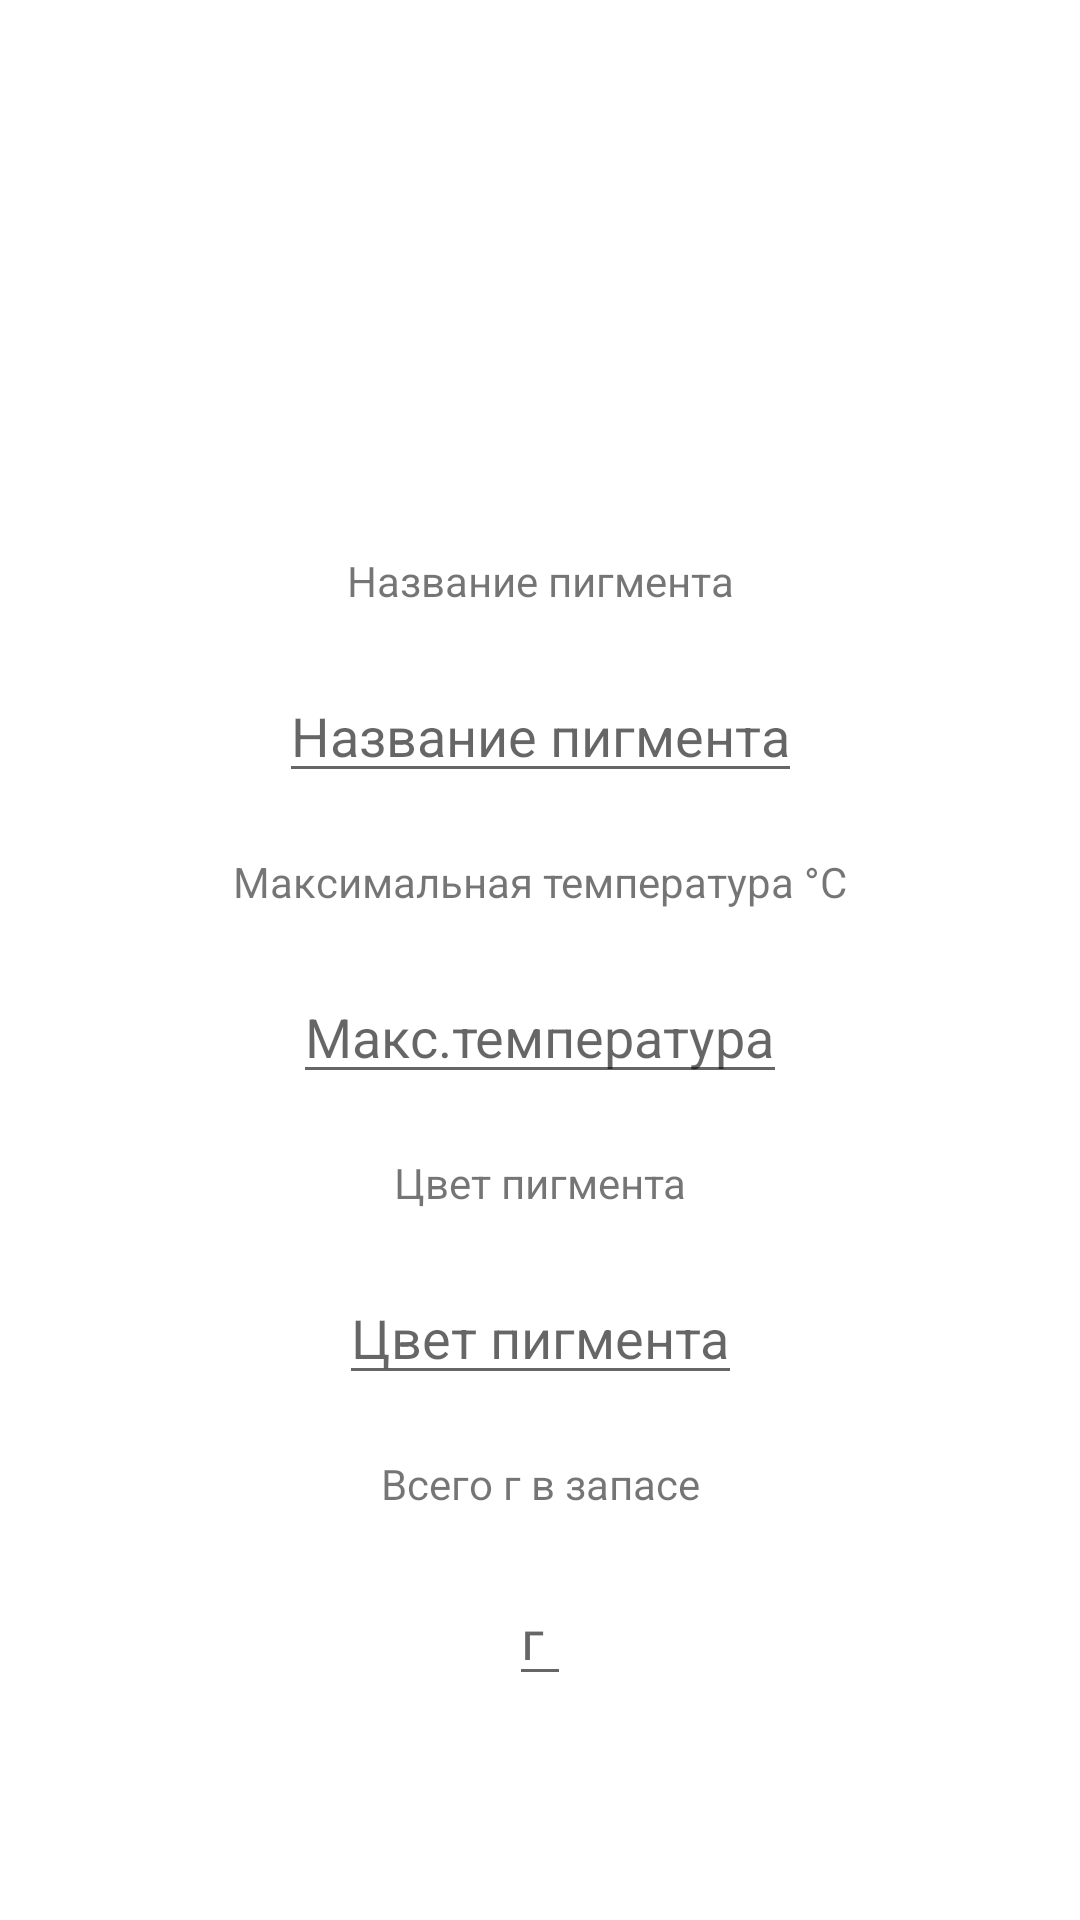

Produce the Android XML layout that renders to this screen, including the resource entries it uses.
<!-- AndroidManifest.xml: application theme Theme.CeraMaster -->
<!-- res/layout/fragment_pigment_card.xml -->
<?xml version="1.0" encoding="utf-8"?>
<androidx.constraintlayout.widget.ConstraintLayout xmlns:android="http://schemas.android.com/apk/res/android"
    xmlns:app="http://schemas.android.com/apk/res-auto"
    xmlns:tools="http://schemas.android.com/tools"
    android:layout_width="match_parent"
    android:layout_height="match_parent">

    <ImageView
        android:id="@+id/imageView"
        android:layout_width="287dp"
        android:layout_height="144dp"
        android:layout_margin="20dp"
        app:layout_constraintEnd_toEndOf="parent"
        app:layout_constraintStart_toStartOf="parent"
        app:layout_constraintTop_toTopOf="parent"
        android:src="@drawable/ic_add" />

    <TextView
        android:id="@+id/text_name_pigment"
        android:layout_width="wrap_content"
        android:layout_height="wrap_content"


        android:layout_margin="20dp"
        android:text="Название пигмента"
        app:layout_constraintEnd_toEndOf="parent"
        app:layout_constraintStart_toStartOf="parent"
        app:layout_constraintTop_toBottomOf="@+id/imageView" />

    <EditText
        android:id="@+id/text_name_val"
        android:layout_width="wrap_content"
        android:layout_height="wrap_content"
        android:layout_marginTop="20dp"
        android:hint="Название пигмента"
        app:layout_constraintEnd_toEndOf="parent"
        app:layout_constraintStart_toStartOf="parent"
        app:layout_constraintTop_toBottomOf="@+id/text_name_pigment" />


    <TextView
        android:id="@+id/text_temp_max"
        android:layout_width="wrap_content"
        android:layout_height="wrap_content"
        android:layout_margin="20dp"
        android:text="Максимальная температура °С"
        app:layout_constraintEnd_toEndOf="parent"
        app:layout_constraintStart_toStartOf="parent"
        app:layout_constraintTop_toBottomOf="@+id/text_name_val" />

    <EditText
        android:id="@+id/text_temp_val"
        android:layout_width="wrap_content"
        android:layout_height="wrap_content"
        android:layout_margin="20dp"
        android:hint="Макс.температура"
        app:layout_constraintEnd_toEndOf="parent"
        app:layout_constraintStart_toStartOf="parent"
        app:layout_constraintTop_toBottomOf="@+id/text_temp_max" />

    <TextView
        android:id="@+id/text_color_pigment"
        android:layout_width="wrap_content"
        android:layout_height="wrap_content"
        android:layout_margin="20dp"
        android:text="Цвет пигмента"
        app:layout_constraintEnd_toEndOf="parent"
        app:layout_constraintStart_toStartOf="parent"
        app:layout_constraintTop_toBottomOf="@+id/text_temp_val" />

    <EditText
        android:id="@+id/text_color_val"
        android:layout_width="wrap_content"
        android:layout_height="wrap_content"
        android:layout_margin="20dp"
        android:layout_marginTop="20dp"
        android:hint="Цвет пигмента"
        app:layout_constraintEnd_toEndOf="parent"
        app:layout_constraintStart_toStartOf="parent"
        app:layout_constraintTop_toBottomOf="@+id/text_color_pigment" />

    <TextView
        android:id="@+id/text_weight_pigment"
        android:layout_width="wrap_content"
        android:layout_height="wrap_content"
        android:layout_margin="20dp"
        android:layout_marginTop="29dp"
        android:text="Всего г в запасе"
        app:layout_constraintEnd_toEndOf="parent"
        app:layout_constraintStart_toStartOf="parent"
        app:layout_constraintTop_toBottomOf="@+id/text_color_val" />

    <EditText
        android:id="@+id/text_total_g_val"
        android:layout_width="wrap_content"
        android:layout_height="wrap_content"
        android:layout_margin="20dp"
        android:layout_marginTop="29dp"
        android:hint="г"
        app:layout_constraintEnd_toEndOf="parent"
        app:layout_constraintStart_toStartOf="parent"
        app:layout_constraintTop_toBottomOf="@+id/text_weight_pigment" />


</androidx.constraintlayout.widget.ConstraintLayout>
<!-- resources referenced by this layout -->
<resources>
  <style name="Theme.CeraMaster" parent="Theme.MaterialComponents.DayNight.DarkActionBar">
          
          <item name="colorPrimary">@color/purple_500</item>
          <item name="colorPrimaryVariant">@color/purple_700</item>
          <item name="colorOnPrimary">@color/white</item>
          
          <item name="colorSecondary">@color/teal_200</item>
          <item name="colorSecondaryVariant">@color/teal_700</item>
          <item name="colorOnSecondary">@color/black</item>
          
          <item name="android:statusBarColor" tools:targetApi="l">?attr/colorPrimaryVariant</item>
          
      </style>
  <color name="purple_500">#FF6200EE</color>
  <color name="purple_700">#FF3700B3</color>
  <color name="white">#FFFFFFFF</color>
  <color name="teal_200">#FF03DAC5</color>
  <color name="teal_700">#FF018786</color>
  <color name="black">#FF000000</color>
</resources>
